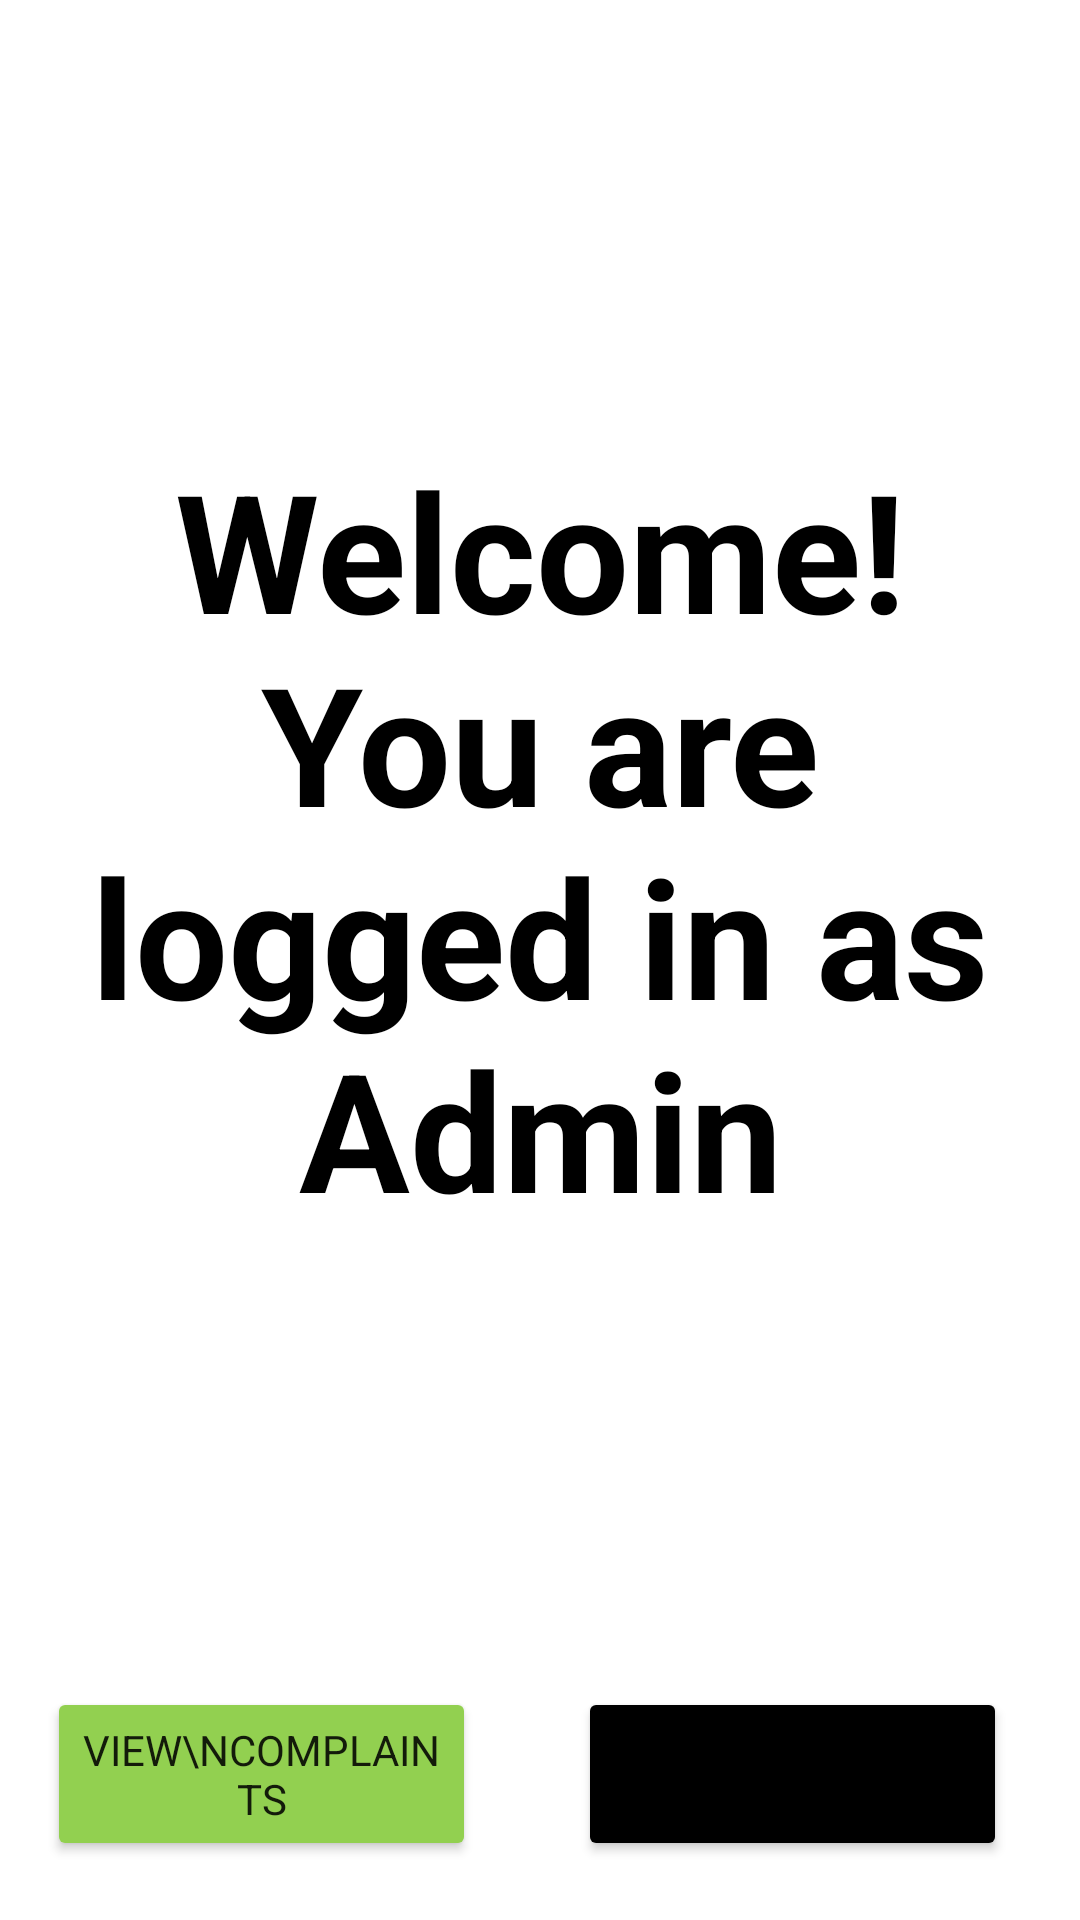

The Android layout XML behind this screen, and the referenced resources:
<!-- AndroidManifest.xml: application theme Theme.SEG2105_Group20_Project -->
<!-- res/layout/activity_welcomeadmin.xml -->
<?xml version="1.0" encoding="utf-8"?>
<androidx.constraintlayout.widget.ConstraintLayout xmlns:android="http://schemas.android.com/apk/res/android"
    xmlns:app="http://schemas.android.com/apk/res-auto"
    xmlns:tools="http://schemas.android.com/tools"
    android:layout_width="match_parent"
    android:layout_height="match_parent"
    android:background="@android:color/white">

    <TextView
        android:id="@+id/welcomeTextAdmin"
        android:layout_width="351dp"
        android:layout_height="346dp"
        android:text="@string/welcome_you_are_logged_in_as_admin"
        android:textAlignment="center"
        android:textColor="@color/black"
        android:textSize="55sp"
        android:textStyle="bold"
        app:layout_constraintBottom_toBottomOf="parent"
        app:layout_constraintEnd_toEndOf="parent"
        app:layout_constraintStart_toStartOf="parent"
        app:layout_constraintTop_toTopOf="parent"
        app:layout_constraintVertical_bias="0.498" />

    <Button
        android:id="@+id/logOutButtonAdmin"
        android:layout_width="143dp"
        android:layout_height="58dp"
        android:text="@string/log_out"
        android:backgroundTint="@color/black"
        android:textSize="20sp"
        app:layout_constraintBottom_toBottomOf="parent"
        app:layout_constraintEnd_toEndOf="parent"
        app:layout_constraintHorizontal_bias="0.888"
        app:layout_constraintStart_toStartOf="parent"
        app:layout_constraintTop_toTopOf="parent"
        app:layout_constraintVertical_bias="0.966" />

    <Button
        android:id="@+id/viewComplaintsBtn"
        android:layout_width="143dp"
        android:layout_height="58dp"
        android:text="View\nComplaints"
        android:backgroundTint="@color/green"
        app:layout_constraintBottom_toBottomOf="parent"
        app:layout_constraintEnd_toStartOf="@+id/logOutButtonAdmin"
        app:layout_constraintHorizontal_bias="0.315"
        app:layout_constraintStart_toStartOf="parent"
        app:layout_constraintTop_toTopOf="parent"
        app:layout_constraintVertical_bias="0.966" />
</androidx.constraintlayout.widget.ConstraintLayout>
<!-- resources referenced by this layout -->
<resources>
  <color name="black">#FF000000</color>
  <color name="green">#92D050</color>
  <string name="log_out">Log Out</string>
  <string name="welcome_you_are_logged_in_as_admin">Welcome! You are logged in as Admin</string>
  <style name="Theme.SEG2105_Group20_Project" parent="Theme.MaterialComponents.DayNight.DarkActionBar">
          
          <item name="colorPrimary">@color/purple_500</item>
          <item name="colorPrimaryVariant">@color/purple_700</item>
          <item name="colorOnPrimary">@color/white</item>
          
          <item name="colorSecondary">@color/teal_200</item>
          <item name="colorSecondaryVariant">@color/teal_700</item>
          <item name="colorOnSecondary">@color/black</item>
          
          <item name="android:statusBarColor">?attr/colorPrimaryVariant</item>
          
          <item name="fontFamily">@font/helvetica_neue_medium</item>
      </style>
  <color name="purple_500">#FF6200EE</color>
  <color name="purple_700">#FF3700B3</color>
  <color name="white">#FFFFFFFF</color>
  <color name="teal_200">#FF03DAC5</color>
  <color name="teal_700">#FF018786</color>
</resources>
